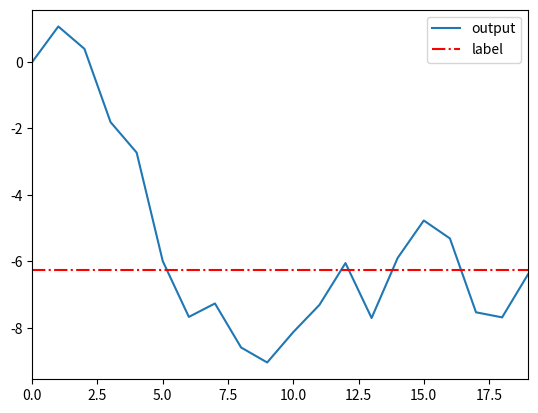

The matplotlib source for this figure:
import matplotlib.pyplot as plt

li = [ 0.0000,   1.0684,   0.3949,  -1.8095,  -2.7279,  -5.9943,  -7.6750,
          -7.2702,  -8.5946,  -9.0466,  -8.1321,  -7.3151,  -6.0540,  -7.7078,
          -5.8979,  -4.7726,  -5.3123,  -7.5358,  -7.6888,  -6.3830]
label = -6.2517

xmin = 0
xmax = 19
plt.figure('出力層の様子')
plt.plot(li, label='output')
plt.hlines(label, xmin, xmax, linestyle='dashdot', label='label', color='red')
plt.xlim(xmin, xmax)
plt.legend()
# plt.title('出力層の様子')
plt.show()
# -6.2517